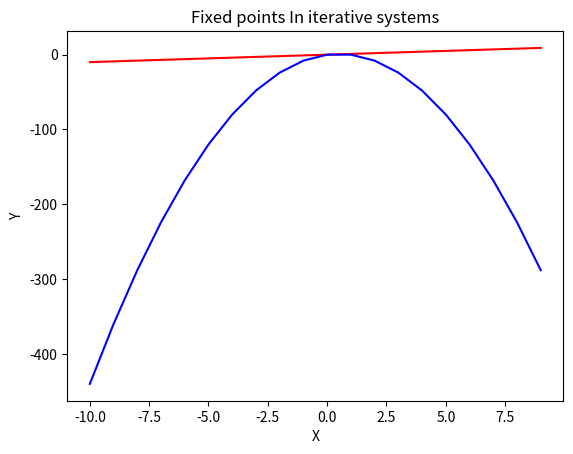

Reproduce this figure in Python.
import matplotlib.pyplot as plt
import numpy as np

plt.xlabel("X")
plt.ylabel("Y")
plt.title("Fixed points In iterative systems")

x_max = 10
domain = [x for x in range(-x_max,x_max)]

def function(domain): # this is the function in question
    output = []
    for x in domain:
        output.append((4*x) - (4*(x**2)))
    return output

plt.plot(domain, domain, label="y = x", color="red") # the y=x function
plt.plot(domain, function(domain), label="4x - 4x^2", color="blue")

for start in domain:
    pass



plt.show()